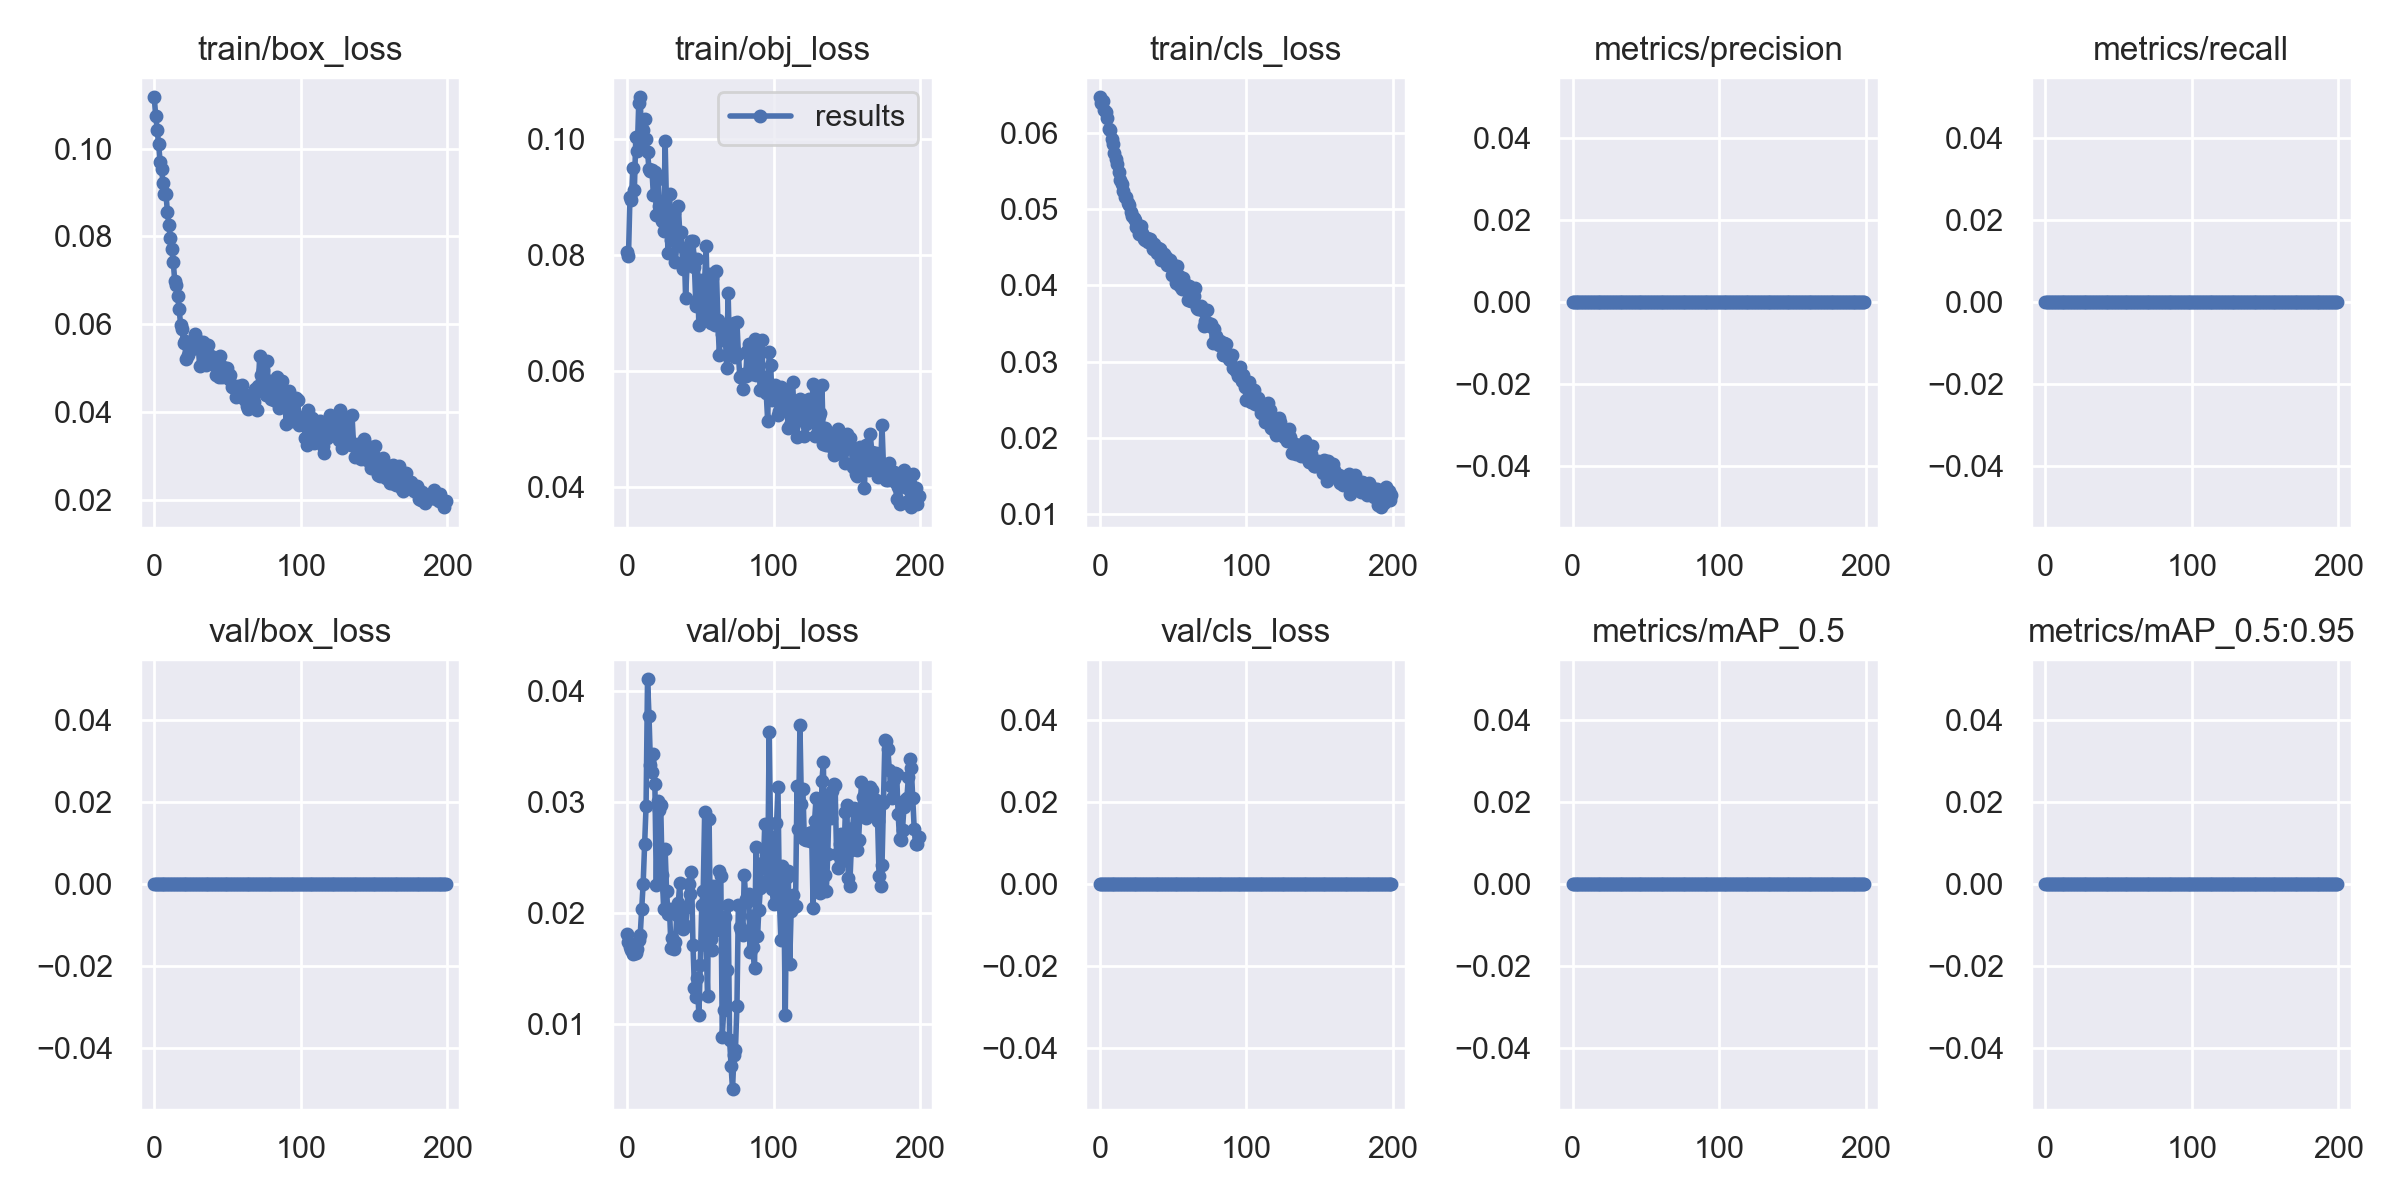

The data file committed next to this chart (first rows):
epoch, train/box_loss, train/obj_loss, train/cls_loss, metrics/precision, metrics/recall, metrics/mAP_0.5, metrics/mAP_0.5:0.95, val/box_loss, val/obj_loss, val/cls_loss, x/lr0, x/lr1, x/lr2
0, 0.1117, 0.08052, 0.06462, 0, 0, 0, 0, 0, 0.01817, 0, 6e-05, 6e-05, 0.09946
1, 0.1075, 0.07973, 0.06384, 0, 0, 0, 0, 0, 0.01746, 0, 0.00013, 0.00013, 0.09883
2, 0.1042, 0.09001, 0.06412, 0, 0, 0, 0, 0, 0.01695, 0, 0.0002, 0.0002, 0.0982
3, 0.1011, 0.08939, 0.06297, 0, 0, 0, 0, 0, 0.01668, 0, 0.0002699, 0.0002699, 0.09757
4, 0.09703, 0.09489, 0.06265, 0, 0, 0, 0, 0, 0.01631, 0, 0.0003397, 0.0003397, 0.09694
5, 0.09545, 0.09115, 0.06197, 0, 0, 0, 0, 0, 0.01643, 0, 0.0004094, 0.0004094, 0.09631
6, 0.09212, 0.1002, 0.06048, 0, 0, 0, 0, 0, 0.01639, 0, 0.000479, 0.000479, 0.09568
7, 0.08965, 0.0978, 0.06029, 0, 0, 0, 0, 0, 0.01675, 0, 0.0005485, 0.0005485, 0.09505
8, 0.08971, 0.1061, 0.0592, 0, 0, 0, 0, 0, 0.0176, 0, 0.0006178, 0.0006178, 0.09442
9, 0.08561, 0.1071, 0.05856, 0, 0, 0, 0, 0, 0.01806, 0, 0.0006869, 0.0006869, 0.09379
10, 0.08257, 0.09847, 0.05738, 0, 0, 0, 0, 0, 0.02042, 0, 0.0007558, 0.0007558, 0.09316
11, 0.07954, 0.1015, 0.05649, 0, 0, 0, 0, 0, 0.02265, 0, 0.0008244, 0.0008244, 0.09252
12, 0.07716, 0.1033, 0.05589, 0, 0, 0, 0, 0, 0.02628, 0, 0.0008928, 0.0008928, 0.09189
13, 0.07413, 0.09985, 0.05486, 0, 0, 0, 0, 0, 0.02968, 0, 0.0009609, 0.0009609, 0.09126
14, 0.06985, 0.09777, 0.05381, 0, 0, 0, 0, 0, 0.04109, 0, 0.001029, 0.001029, 0.09063
15, 0.06894, 0.09471, 0.0533, 0, 0, 0, 0, 0, 0.03778, 0, 0.001096, 0.001096, 0.09
16, 0.06633, 0.09448, 0.05239, 0, 0, 0, 0, 0, 0.03338, 0, 0.001163, 0.001163, 0.08936
17, 0.06348, 0.09461, 0.05162, 0, 0, 0, 0, 0, 0.03277, 0, 0.00123, 0.00123, 0.08873
18, 0.05987, 0.09021, 0.05151, 0, 0, 0, 0, 0, 0.03433, 0, 0.001296, 0.001296, 0.0881
19, 0.05892, 0.09428, 0.05079, 0, 0, 0, 0, 0, 0.03166, 0, 0.001362, 0.001362, 0.08746
20, 0.05575, 0.0868, 0.05056, 0, 0, 0, 0, 0, 0.02257, 0, 0.001428, 0.001428, 0.08683
21, 0.05609, 0.093, 0.04962, 0, 0, 0, 0, 0, 0.03011, 0, 0.001493, 0.001493, 0.08619
22, 0.05198, 0.08835, 0.04909, 0, 0, 0, 0, 0, 0.02935, 0, 0.001557, 0.001557, 0.08556
23, 0.05286, 0.0886, 0.04878, 0, 0, 0, 0, 0, 0.02977, 0, 0.001621, 0.001621, 0.08492
24, 0.05393, 0.08581, 0.04853, 0, 0, 0, 0, 0, 0.02345, 0, 0.001685, 0.001685, 0.08428
25, 0.05512, 0.08406, 0.04759, 0, 0, 0, 0, 0, 0.02044, 0, 0.001748, 0.001748, 0.08365
26, 0.05442, 0.09959, 0.04772, 0, 0, 0, 0, 0, 0.02578, 0, 0.00181, 0.00181, 0.08301
27, 0.05485, 0.08756, 0.04678, 0, 0, 0, 0, 0, 0.02198, 0, 0.001872, 0.001872, 0.08237
28, 0.05776, 0.0802, 0.04776, 0, 0, 0, 0, 0, 0.0199, 0, 0.001934, 0.001934, 0.08173
29, 0.05637, 0.09047, 0.04679, 0, 0, 0, 0, 0, 0.02037, 0, 0.001994, 0.001994, 0.08109
30, 0.05513, 0.08244, 0.04602, 0, 0, 0, 0, 0, 0.01692, 0, 0.002054, 0.002054, 0.08045
31, 0.05047, 0.08615, 0.046, 0, 0, 0, 0, 0, 0.01777, 0, 0.002113, 0.002113, 0.07981
32, 0.05485, 0.08724, 0.04621, 0, 0, 0, 0, 0, 0.01678, 0, 0.002172, 0.002172, 0.07917
33, 0.05598, 0.07867, 0.04571, 0, 0, 0, 0, 0, 0.01745, 0, 0.00223, 0.00223, 0.07853
34, 0.05192, 0.08184, 0.04612, 0, 0, 0, 0, 0, 0.01986, 0, 0.002287, 0.002287, 0.07789
35, 0.05063, 0.08832, 0.04568, 0, 0, 0, 0, 0, 0.02098, 0, 0.002344, 0.002344, 0.07724
36, 0.05173, 0.0838, 0.0448, 0, 0, 0, 0, 0, 0.02272, 0, 0.002399, 0.002399, 0.0766
37, 0.05515, 0.08393, 0.04544, 0, 0, 0, 0, 0, 0.01949, 0, 0.002454, 0.002454, 0.07595
38, 0.05147, 0.07752, 0.04464, 0, 0, 0, 0, 0, 0.01858, 0, 0.002508, 0.002508, 0.07531
39, 0.05263, 0.08121, 0.04428, 0, 0, 0, 0, 0, 0.02049, 0, 0.002562, 0.002562, 0.07466
40, 0.05092, 0.07245, 0.04486, 0, 0, 0, 0, 0, 0.01883, 0, 0.002614, 0.002614, 0.07401
41, 0.05221, 0.07869, 0.04475, 0, 0, 0, 0, 0, 0.02061, 0, 0.002666, 0.002666, 0.07337
42, 0.04849, 0.08026, 0.04333, 0, 0, 0, 0, 0, 0.02261, 0, 0.002717, 0.002717, 0.07272
43, 0.05063, 0.0785, 0.04339, 0, 0, 0, 0, 0, 0.02172, 0, 0.002767, 0.002767, 0.07207
44, 0.04804, 0.0823, 0.04405, 0, 0, 0, 0, 0, 0.02374, 0, 0.002816, 0.002816, 0.07142
45, 0.05283, 0.08242, 0.04372, 0, 0, 0, 0, 0, 0.01719, 0, 0.002864, 0.002864, 0.07076
46, 0.04802, 0.07791, 0.04269, 0, 0, 0, 0, 0, 0.01331, 0, 0.002911, 0.002911, 0.07011
47, 0.05018, 0.07114, 0.04288, 0, 0, 0, 0, 0, 0.01244, 0, 0.002958, 0.002958, 0.06946
48, 0.04869, 0.07925, 0.0433, 0, 0, 0, 0, 0, 0.01421, 0, 0.003003, 0.003003, 0.0688
49, 0.04839, 0.06786, 0.04133, 0, 0, 0, 0, 0, 0.0108, 0, 0.003047, 0.003047, 0.06815
50, 0.05009, 0.07566, 0.04263, 0, 0, 0, 0, 0, 0.0153, 0, 0.003091, 0.003091, 0.06749
51, 0.04739, 0.07508, 0.04219, 0, 0, 0, 0, 0, 0.02079, 0, 0.003133, 0.003133, 0.06683
52, 0.04843, 0.06962, 0.04026, 0, 0, 0, 0, 0, 0.02203, 0, 0.003175, 0.003175, 0.06617
53, 0.04571, 0.07556, 0.04258, 0, 0, 0, 0, 0, 0.02914, 0, 0.003215, 0.003215, 0.06552
54, 0.04575, 0.08157, 0.04119, 0, 0, 0, 0, 0, 0.01715, 0, 0.003255, 0.003255, 0.06485
55, 0.04561, 0.06948, 0.03987, 0, 0, 0, 0, 0, 0.01257, 0, 0.003293, 0.003293, 0.06419
56, 0.04331, 0.07663, 0.03954, 0, 0, 0, 0, 0, 0.02852, 0, 0.003331, 0.003331, 0.06353
57, 0.04588, 0.06829, 0.04092, 0, 0, 0, 0, 0, 0.01766, 0, 0.003367, 0.003367, 0.06287
58, 0.04368, 0.07591, 0.04014, 0, 0, 0, 0, 0, 0.01667, 0, 0.003402, 0.003402, 0.0622
59, 0.04337, 0.06916, 0.03963, 0, 0, 0, 0, 0, 0.02246, 0, 0.003437, 0.003437, 0.06154
... 140 more rows
